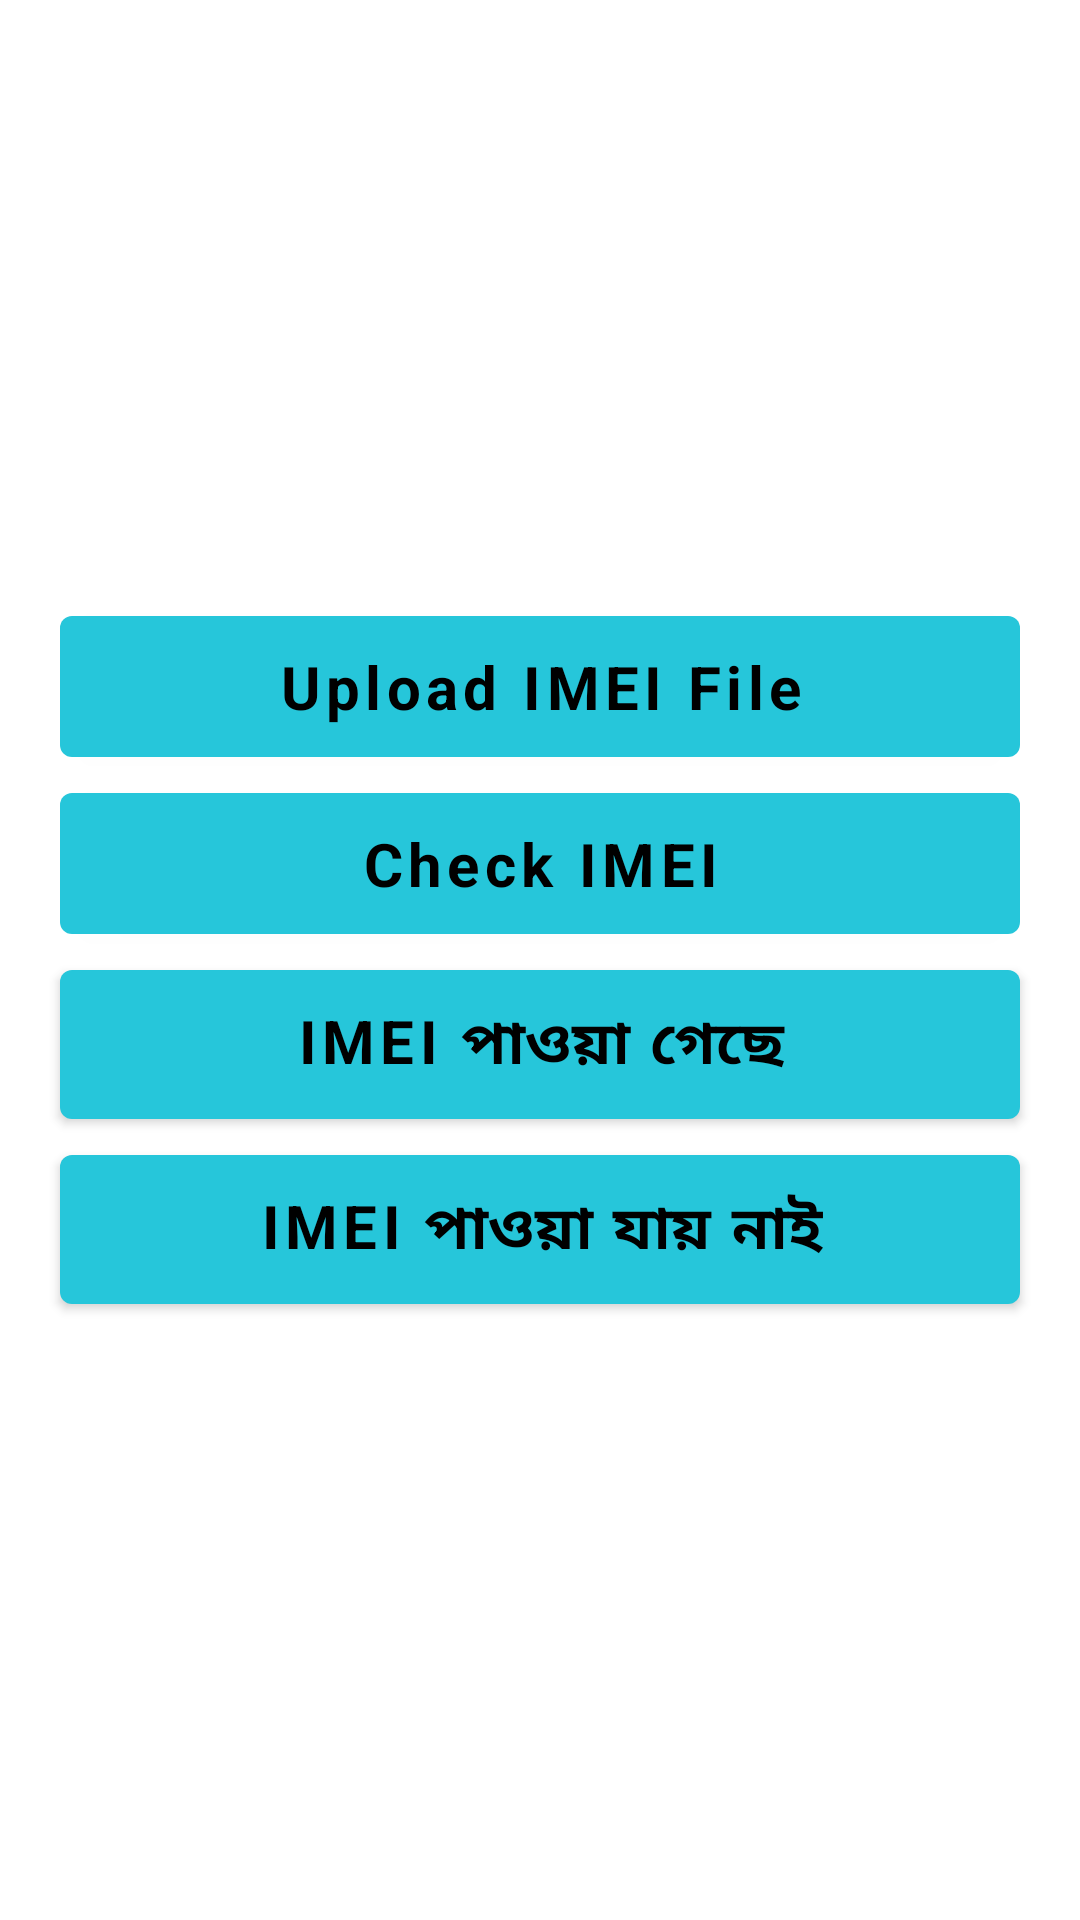

Reconstruct the res/layout file that produces this screen, plus the resources it refers to.
<!-- AndroidManifest.xml: application theme Theme.IMEIScanner -->
<!-- res/layout/activity_main.xml -->
<?xml version="1.0" encoding="utf-8"?>
<LinearLayout xmlns:android="http://schemas.android.com/apk/res/android"
    xmlns:app="http://schemas.android.com/apk/res-auto"
    xmlns:tools="http://schemas.android.com/tools"
    android:layout_width="match_parent"
    android:layout_height="match_parent"
    tools:context=".activities.MainActivity"
    android:orientation="vertical"
    android:gravity="center">

    <com.google.android.material.button.MaterialButton
        android:id="@+id/upload_file_btn"
        android:layout_width="match_parent"
        android:layout_height="wrap_content"
        android:text="@string/upload_file"
        android:textAllCaps="false"
        android:textStyle="bold"
        android:padding="10dp"
        android:textSize="20sp"
        android:layout_marginStart="20dp"
        android:layout_marginEnd="20dp"/>

    <com.google.android.material.button.MaterialButton
        android:id="@+id/check_imei_btn"
        android:layout_width="match_parent"
        android:layout_height="wrap_content"
        android:text="@string/check_imei"
        android:textAllCaps="false"
        android:textStyle="bold"
        android:padding="10dp"
        android:textSize="20sp"
        android:layout_marginStart="20dp"
        android:layout_marginEnd="20dp"/>


    <com.google.android.material.button.MaterialButton
        android:id="@+id/see_imei_found_btn"
        android:layout_width="match_parent"
        android:layout_height="wrap_content"
        android:text="@string/menu_found_text"
        android:textAllCaps="false"
        android:textStyle="bold"
        android:padding="10dp"
        android:textSize="20sp"
        android:layout_marginStart="20dp"
        android:layout_marginEnd="20dp"/>

    <com.google.android.material.button.MaterialButton
        android:id="@+id/see_imei_not_btn"
        android:layout_width="match_parent"
        android:layout_height="wrap_content"
        android:text="@string/menu_not_found_text"
        android:textAllCaps="false"
        android:textStyle="bold"
        android:padding="10dp"
        android:textSize="20sp"
        android:layout_marginStart="20dp"
        android:layout_marginEnd="20dp"/>

</LinearLayout>
<!-- resources referenced by this layout -->
<resources>
  <string name="check_imei">Check IMEI</string>
  <string name="menu_found_text">IMEI পাওয়া গেছে</string>
  <string name="menu_not_found_text">IMEI পাওয়া যায় নাই</string>
  <string name="upload_file">Upload IMEI File</string>
  <style name="Theme.IMEIScanner" parent="Theme.MaterialComponents.DayNight.DarkActionBar">
          
          <item name="colorPrimary">@color/primaryColor</item>
          <item name="colorPrimaryVariant">@color/primaryDarkColor</item>
          <item name="colorOnPrimary">@color/primaryTextColor</item>
          
          <item name="colorSecondary">@color/secondaryColor</item>
          <item name="colorSecondaryVariant">@color/secondaryDarkColor</item>
          <item name="colorOnSecondary">@color/secondaryTextColor</item>
          
          <item name="android:statusBarColor" tools:targetApi="l">?attr/colorPrimaryVariant</item>
          
  
          <item name="fontFamily">@font/montserrat_regular</item>
      </style>
  <color name="primaryColor">#26c6da</color>
  <color name="primaryDarkColor">#0095a8</color>
  <color name="primaryTextColor">#000000</color>
  <color name="secondaryColor">#9ccc65</color>
  <color name="secondaryDarkColor">#6b9b37</color>
  <color name="secondaryTextColor">#000000</color>
</resources>
